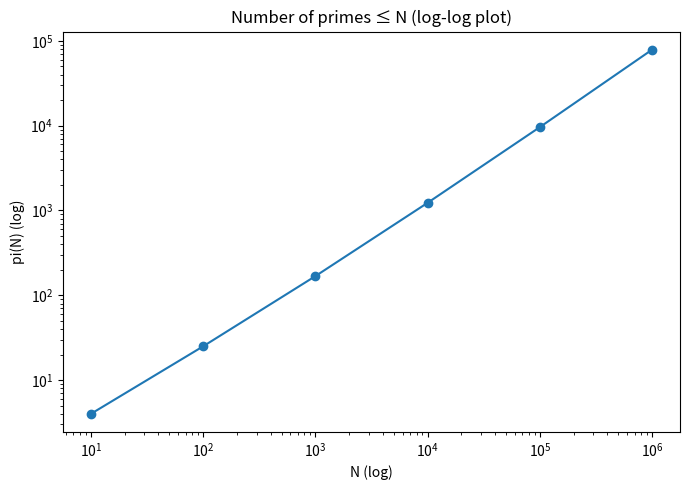

This figure's Python source:
from math import sqrt, log
from pathlib import Path
import csv
import matplotlib.pyplot as plt

def count_primes_upto(n: int) -> int:
    if n < 2:
        return 0
    sieve = bytearray(b"\x01") * (n + 1)
    sieve[0:2] = b"\x00\x00"
    limit = int(sqrt(n))
    for p in range(2, limit + 1):
        if sieve[p]:
            start = p * p
            step = p
            span = ((n - start) // step) + 1
            sieve[start:n+1:step] = b"\x00" * span
    return int(sum(sieve))

def pnt_estimate(x: int) -> float:
    return x / log(x)

def li_series_estimate(x: int, terms: int = 4) -> float:
    L = log(x)
    coeffs = [1, 1, 2, 6]
    s = sum(coeffs[k] / (L ** k) for k in range(terms))
    return (x / L) * s

def main() -> None:
    milestones = [10, 100, 1_000, 10_000, 100_000, 1_000_000]
    rows = [(n, count_primes_upto(n)) for n in milestones]

    out = Path(".")
    with (out / "prime_counts.csv").open("w", newline="", encoding="utf-8") as f:
        w = csv.writer(f); w.writerow(["N", "pi(N)"])
        w.writerows(rows)

    xs = [n for n, _ in rows]; ys = [c for _, c in rows]
    plt.figure(figsize=(7,5))
    plt.plot(xs, ys, marker="o")
    plt.xscale("log"); plt.yscale("log")
    plt.title("Number of primes ≤ N (log-log plot)")
    plt.xlabel("N (log)"); plt.ylabel("pi(N) (log)")
    plt.tight_layout(); plt.savefig(out / "prime_counts_log_plot.png"); plt.close()

    x = 10_000_000
    pnt = pnt_estimate(x); li = li_series_estimate(x)
    actual = count_primes_upto(x)
    with (out / "prime_prediction.txt").open("w", encoding="utf-8") as f:
        for n, c in rows: f.write(f"pi({n}) = {c}\n")
        f.write(f"\nPNT estimate x/log x: {pnt:.0f}\n")
        f.write(f"Li-series estimate  : {li:.0f}\n")
        f.write(f"Actual pi(10,000,000) from sieve: {actual}\n")

if __name__ == "__main__":
    main()
